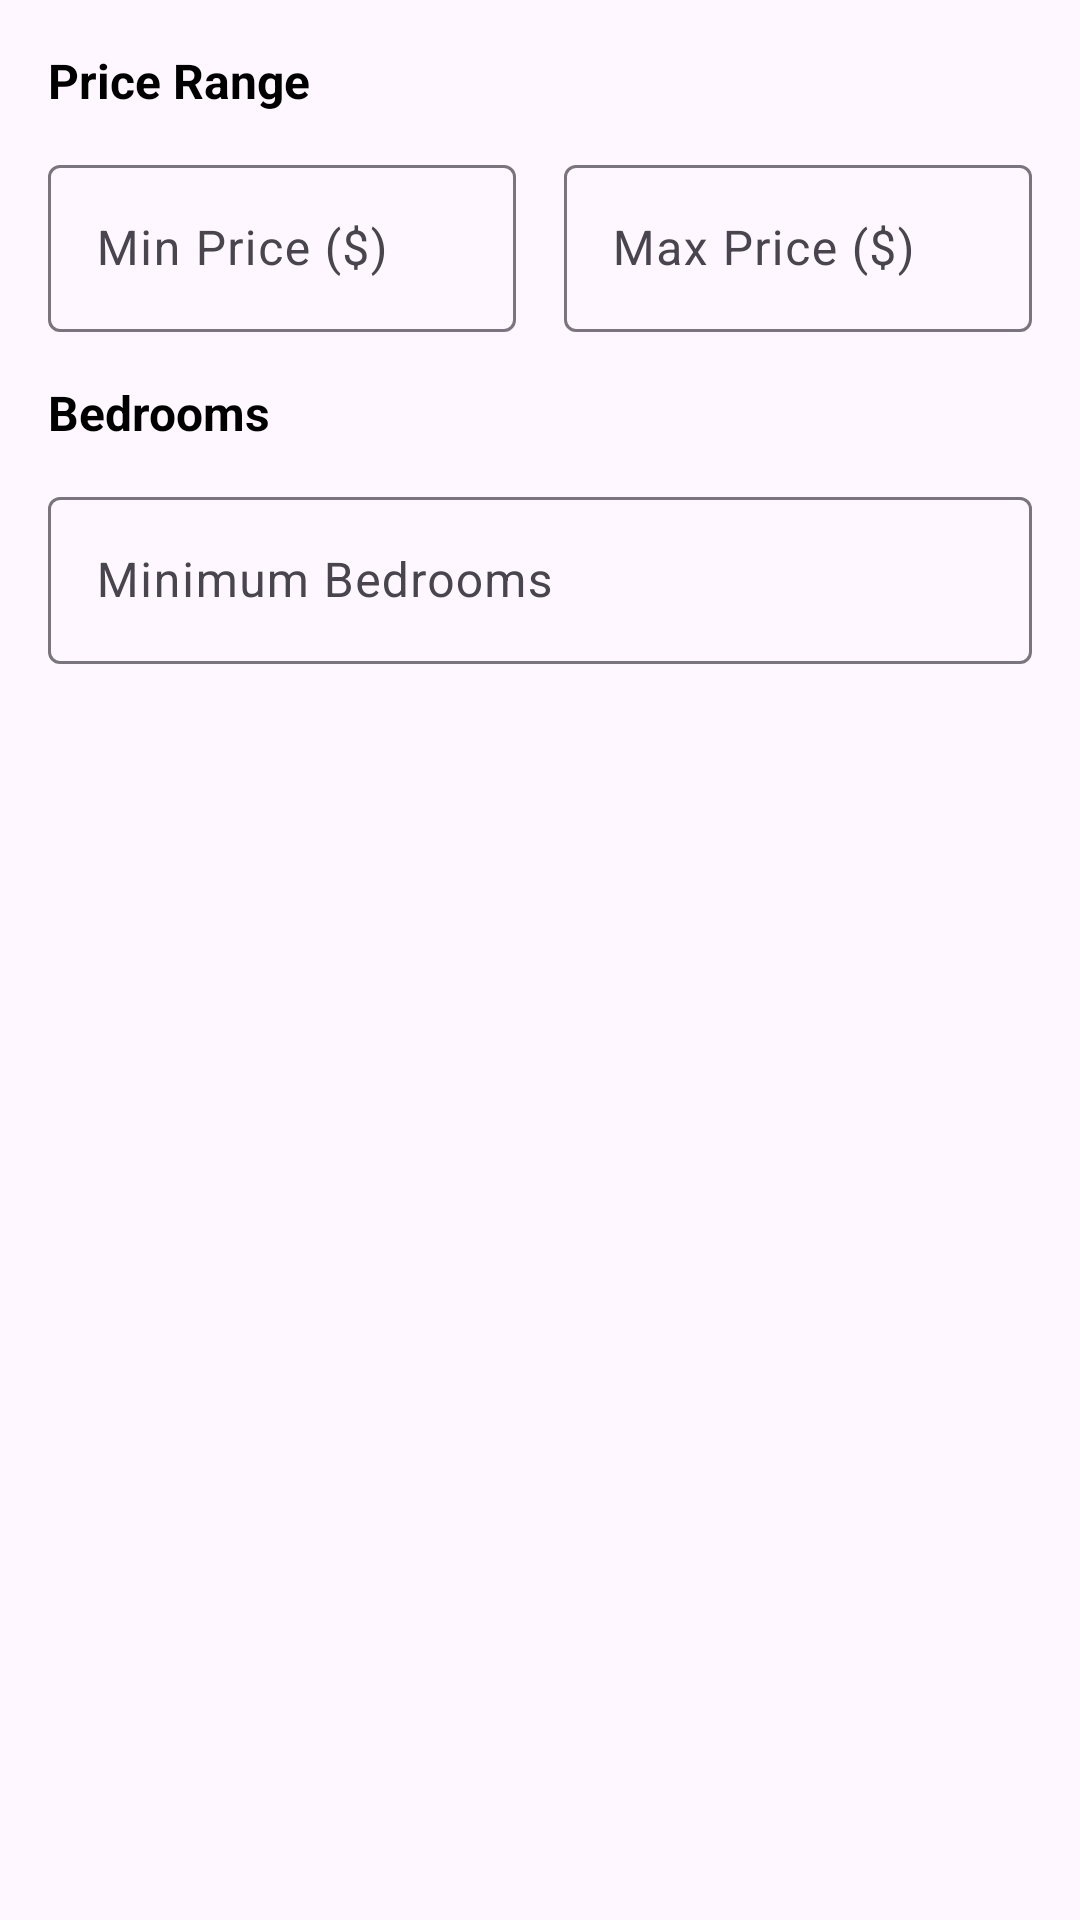

Produce the Android XML layout that renders to this screen, including the resource entries it uses.
<!-- AndroidManifest.xml: application theme Theme.KHSTAY -->
<!-- res/layout/dialog_filter.xml -->
<?xml version="1.0" encoding="utf-8"?>
<LinearLayout xmlns:android="http://schemas.android.com/apk/res/android"
    xmlns:app="http://schemas.android.com/apk/res-auto"
    android:layout_width="match_parent"
    android:layout_height="wrap_content"
    android:orientation="vertical"
    android:padding="16dp">

    <TextView
        android:layout_width="wrap_content"
        android:layout_height="wrap_content"
        android:text="Price Range"
        android:textStyle="bold"
        android:textSize="16sp"
        android:textColor="@color/black"
        android:layout_marginBottom="12dp" />

    <LinearLayout
        android:layout_width="match_parent"
        android:layout_height="wrap_content"
        android:orientation="horizontal"
        android:layout_marginBottom="16dp">

        <com.google.android.material.textfield.TextInputLayout
            android:layout_width="0dp"
            android:layout_height="wrap_content"
            android:layout_weight="1"
            android:layout_marginEnd="8dp"
            android:hint="Min Price ($)"
            app:boxBackgroundMode="outline">

            <com.google.android.material.textfield.TextInputEditText
                android:id="@+id/etMinPrice"
                android:layout_width="match_parent"
                android:layout_height="wrap_content"
                android:inputType="number" />
        </com.google.android.material.textfield.TextInputLayout>

        <com.google.android.material.textfield.TextInputLayout
            android:layout_width="0dp"
            android:layout_height="wrap_content"
            android:layout_weight="1"
            android:layout_marginStart="8dp"
            android:hint="Max Price ($)"
            app:boxBackgroundMode="outline">

            <com.google.android.material.textfield.TextInputEditText
                android:id="@+id/etMaxPrice"
                android:layout_width="match_parent"
                android:layout_height="wrap_content"
                android:inputType="number" />
        </com.google.android.material.textfield.TextInputLayout>
    </LinearLayout>

    <TextView
        android:layout_width="wrap_content"
        android:layout_height="wrap_content"
        android:text="Bedrooms"
        android:textStyle="bold"
        android:textSize="16sp"
        android:textColor="@color/black"
        android:layout_marginBottom="12dp" />

    <com.google.android.material.textfield.TextInputLayout
        android:layout_width="match_parent"
        android:layout_height="wrap_content"
        android:hint="Minimum Bedrooms"
        app:boxBackgroundMode="outline">

        <com.google.android.material.textfield.TextInputEditText
            android:id="@+id/etMinBedrooms"
            android:layout_width="match_parent"
            android:layout_height="wrap_content"
            android:inputType="number" />
    </com.google.android.material.textfield.TextInputLayout>

</LinearLayout>
<!-- resources referenced by this layout -->
<resources>
  <color name="black">#FF000000</color>
  <style name="Theme.KHSTAY" parent="Theme.Material3.DayNight.NoActionBar">
  
          <item name="colorPrimary">@color/primary</item>
          <item name="colorPrimaryVariant">@color/primary_dark</item>
          <item name="colorOnPrimary">@color/white</item>
  
          
          <item name="colorSecondary">@color/accent_blue</item>
          <item name="colorSecondaryVariant">@color/accent_blue</item>
          <item name="colorOnSecondary">@color/white</item>
  
          
          <item name="android:colorBackground">@color/background</item>
          <item name="colorSurface">@color/background_light</item>
          <item name="colorOnBackground">@color/text_primary</item>
          <item name="colorOnSurface">@color/text_primary</item>
  
          
          <item name="android:textColorPrimary">@color/text_primary</item>
          <item name="android:textColorSecondary">@color/text_secondary</item>
          <item name="android:textColorHint">@color/text_hint</item>
  
          
          <item name="android:statusBarColor">@color/background</item>
          
          <item name="android:windowLightStatusBar">true</item>
  
          
          <item name="colorError">@color/error_red</item>
          <item name="colorOnError">@color/white</item>
  
      </style>
  <color name="primary">#FF6B30</color>
  <color name="primary_dark">#E65F29</color>
  <color name="white">#FFFFFFFF</color>
  <color name="accent_blue">#4DA8DA</color>
  <color name="background">#FFFFFF</color>
  <color name="background_light">#F6F6F6</color>
  <color name="text_primary">#1D1D1F</color>
  <color name="text_secondary">#777777</color>
  <color name="text_hint">#A1A1A1</color>
  <color name="error_red">#FF3B30</color>
</resources>
